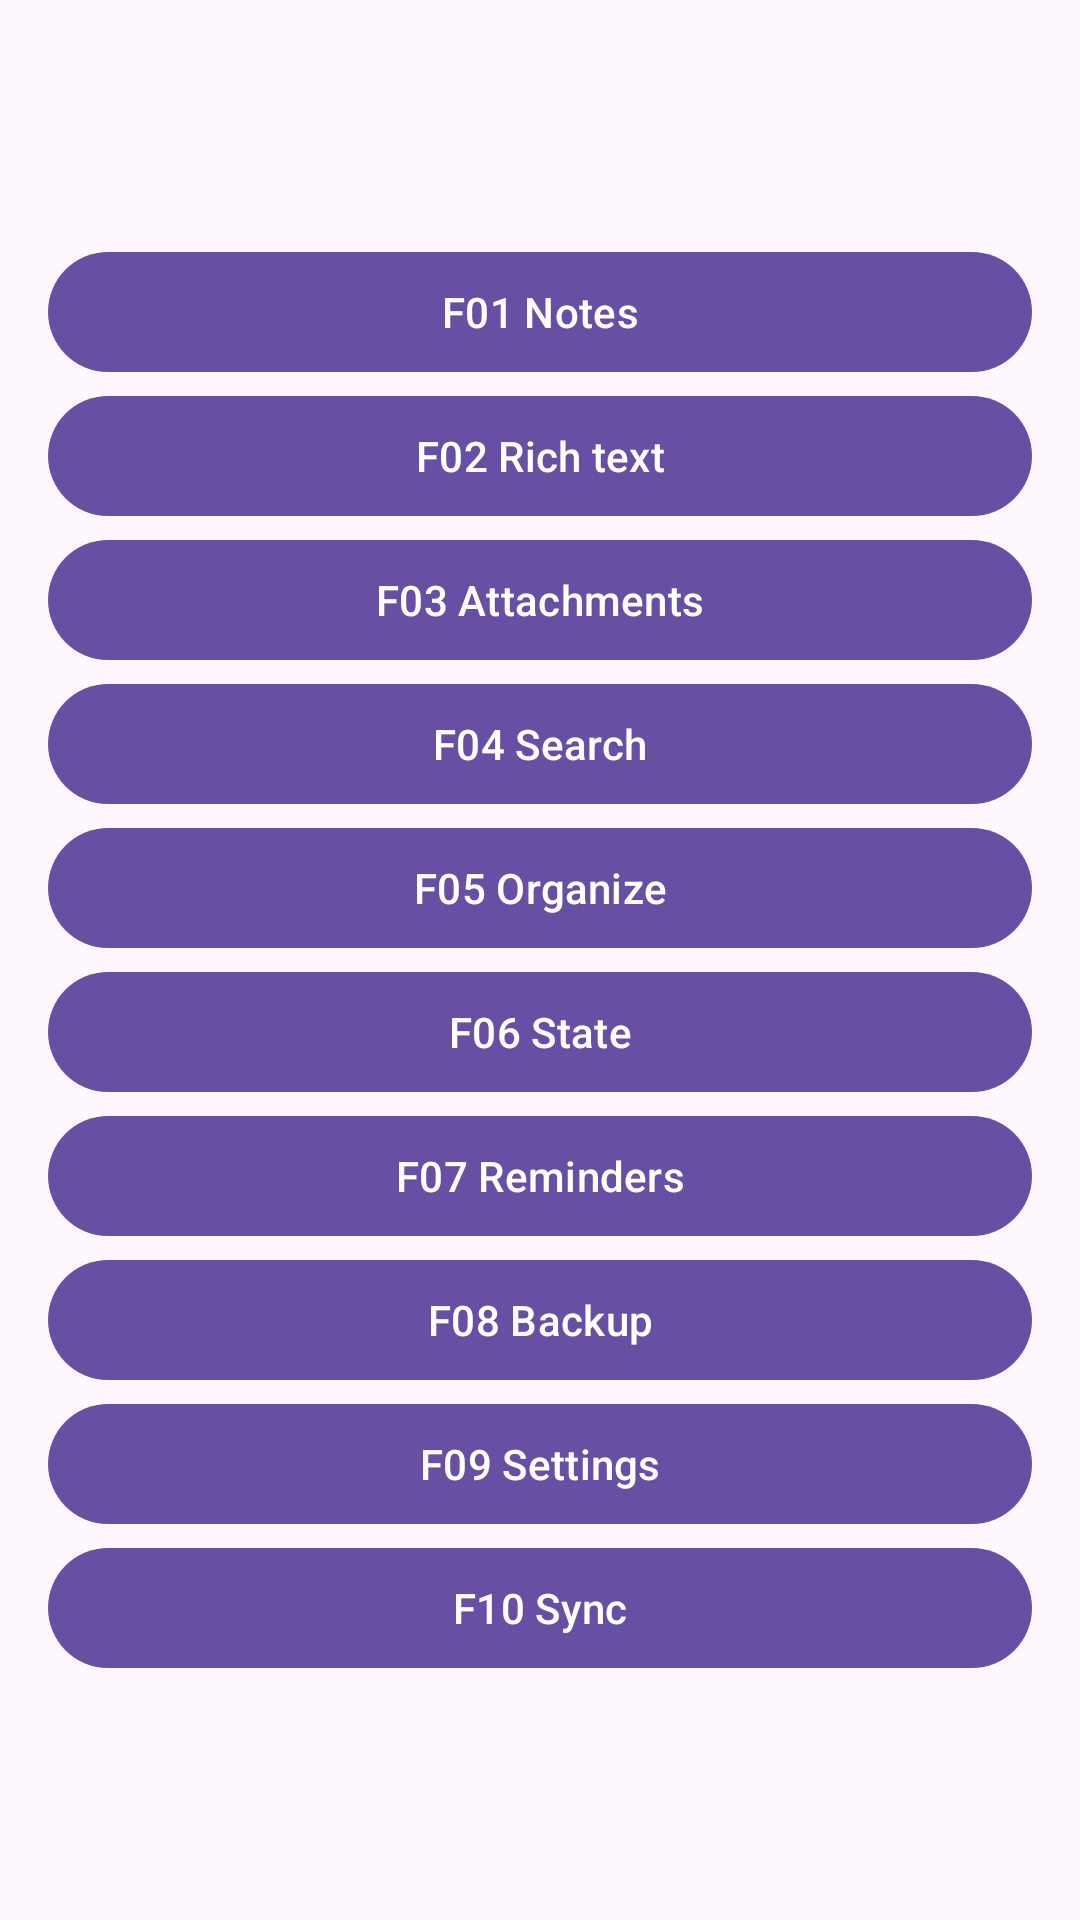

The Android layout XML behind this screen, and the referenced resources:
<!-- AndroidManifest.xml: application theme Theme.Harness -->
<!-- res/layout/activity_launcher.xml -->
<?xml version="1.0" encoding="utf-8"?>
<ScrollView xmlns:android="http://schemas.android.com/apk/res/android"
    android:layout_width="match_parent"
    android:layout_height="match_parent">

    <LinearLayout
        android:layout_width="match_parent"
        android:layout_height="wrap_content"
        android:orientation="vertical"
        android:padding="16dp">

        <com.google.android.material.appbar.MaterialToolbar
            android:layout_width="match_parent"
            android:layout_height="?attr/actionBarSize"
            android:title="@string/app_name" />

        <com.google.android.material.button.MaterialButton
            android:id="@+id/btn_notes"
            android:layout_width="match_parent"
            android:layout_height="wrap_content"
            android:text="F01 Notes" />

        <com.google.android.material.button.MaterialButton
            android:id="@+id/btn_rich_text"
            android:layout_width="match_parent"
            android:layout_height="wrap_content"
            android:text="F02 Rich text" />

        <com.google.android.material.button.MaterialButton
            android:id="@+id/btn_attachments"
            android:layout_width="match_parent"
            android:layout_height="wrap_content"
            android:text="F03 Attachments" />

        <com.google.android.material.button.MaterialButton
            android:id="@+id/btn_search"
            android:layout_width="match_parent"
            android:layout_height="wrap_content"
            android:text="F04 Search" />

        <com.google.android.material.button.MaterialButton
            android:id="@+id/btn_organize"
            android:layout_width="match_parent"
            android:layout_height="wrap_content"
            android:text="F05 Organize" />

        <com.google.android.material.button.MaterialButton
            android:id="@+id/btn_state"
            android:layout_width="match_parent"
            android:layout_height="wrap_content"
            android:text="F06 State" />

        <com.google.android.material.button.MaterialButton
            android:id="@+id/btn_reminders"
            android:layout_width="match_parent"
            android:layout_height="wrap_content"
            android:text="F07 Reminders" />

        <com.google.android.material.button.MaterialButton
            android:id="@+id/btn_backup"
            android:layout_width="match_parent"
            android:layout_height="wrap_content"
            android:text="F08 Backup" />

        <com.google.android.material.button.MaterialButton
            android:id="@+id/btn_settings"
            android:layout_width="match_parent"
            android:layout_height="wrap_content"
            android:text="F09 Settings" />

        <com.google.android.material.button.MaterialButton
            android:id="@+id/btn_sync"
            android:layout_width="match_parent"
            android:layout_height="wrap_content"
            android:text="F10 Sync" />
    </LinearLayout>
</ScrollView>
<!-- resources referenced by this layout -->
<resources>
  <string name="app_name">Note Harness</string>
  <style name="Theme.Harness" parent="Theme.Material3.Light.NoActionBar">
          <item name="android:windowLightStatusBar">true</item>
          <item name="android:windowActionModeOverlay">true</item>
          <item name="android:windowBackground">?android:colorBackground</item>
      </style>
</resources>
